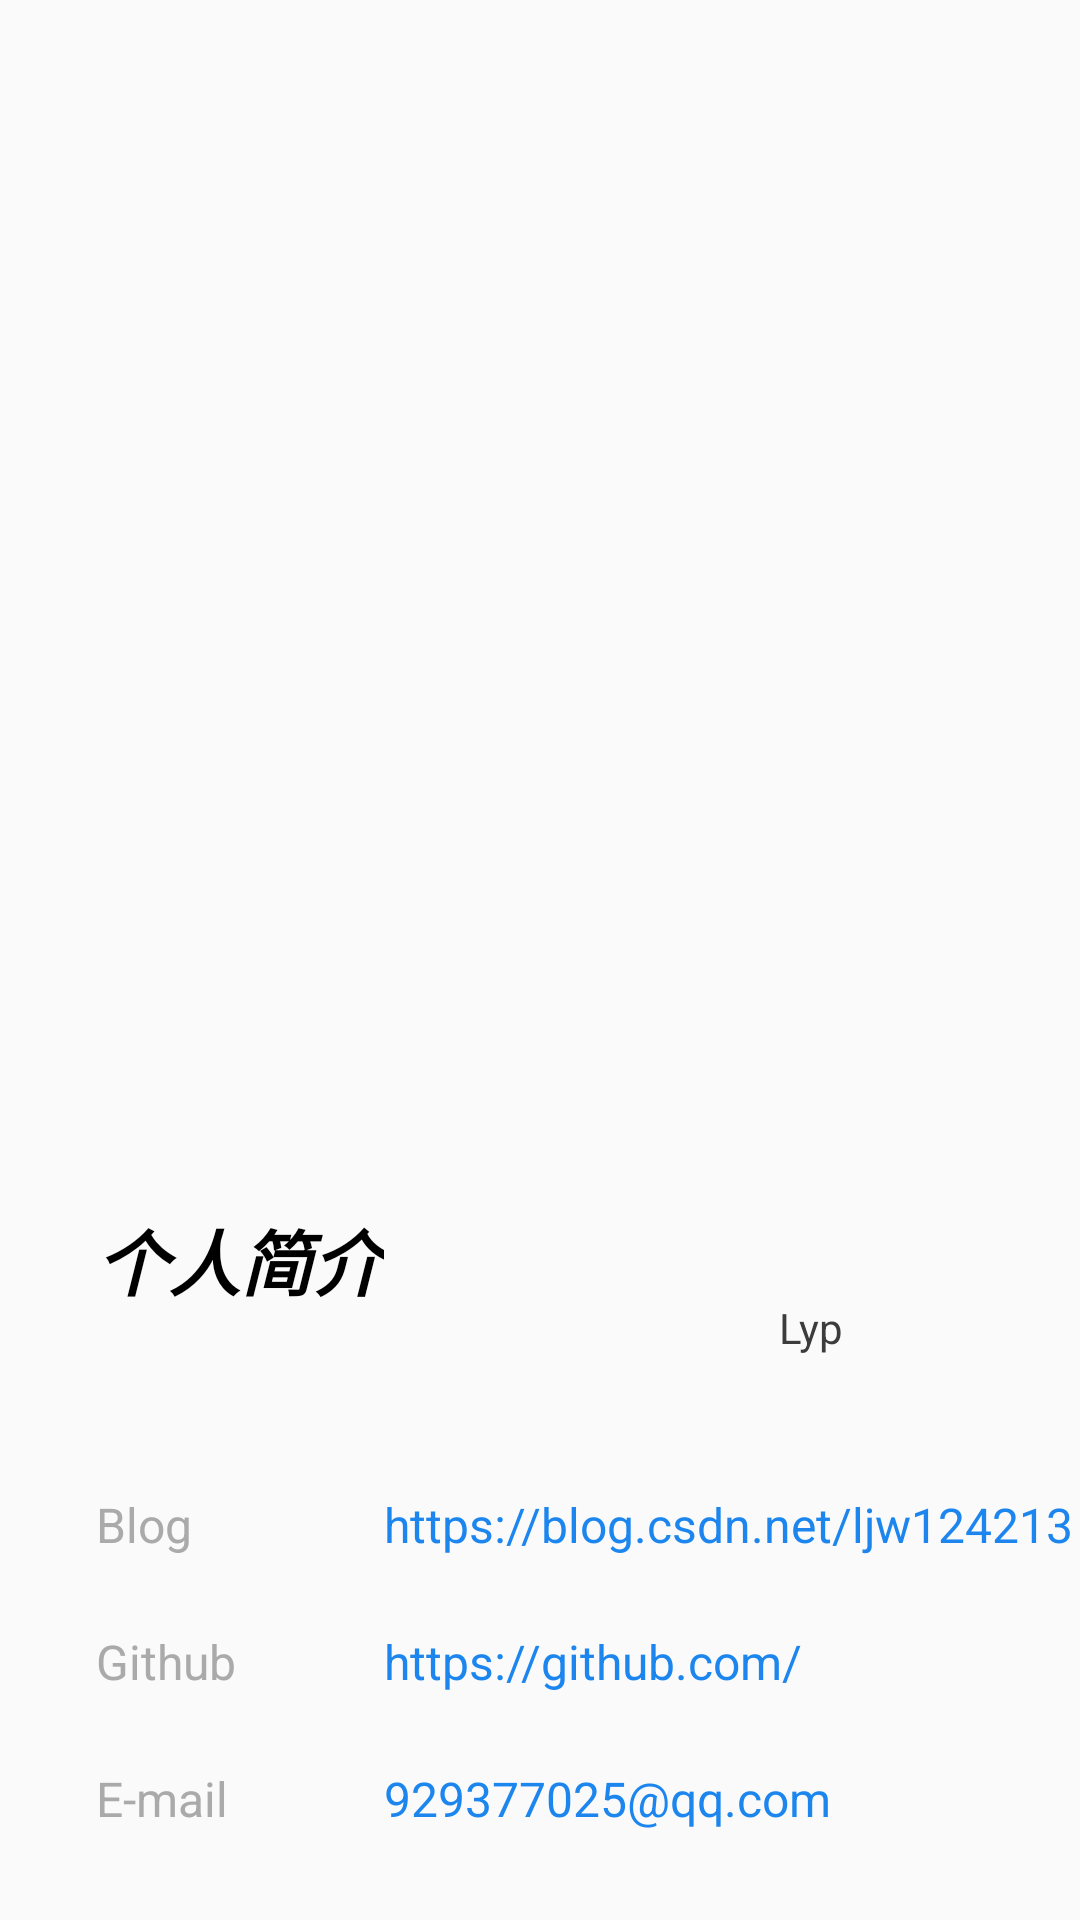

This screen was rendered from an Android layout file. Write that file and the resources it references.
<!-- AndroidManifest.xml: application theme AppTheme -->
<!-- res/layout/fragment_personal.xml -->
<?xml version="1.0" encoding="utf-8"?>
<android.support.constraint.ConstraintLayout xmlns:android="http://schemas.android.com/apk/res/android"
    xmlns:app="http://schemas.android.com/apk/res-auto"
    xmlns:tools="http://schemas.android.com/tools"
    android:layout_width="match_parent"
    android:layout_height="match_parent"
    android:orientation="vertical"
    tools:layout_editor_absoluteY="25dp">

    <ImageView
        android:id="@+id/imageView"
        android:layout_width="0dp"
        android:layout_height="0dp"
        android:layout_marginBottom="20dp"
        android:contentDescription="@string/app_name"
        android:scaleType="centerCrop"
        app:layout_constraintBottom_toTopOf="@+id/tvContacts"
        app:layout_constraintEnd_toEndOf="parent"
        app:layout_constraintHorizontal_bias="0.0"
        app:layout_constraintStart_toStartOf="parent"
        app:layout_constraintTop_toTopOf="parent"
        app:layout_constraintVertical_bias="1.0"
        app:srcCompat="@drawable/ic_personal_bg1" />

    <ImageView
        android:id="@+id/ivAuthor"
        android:layout_width="85dp"
        android:layout_height="85dp"
        android:layout_marginEnd="30dp"
        android:contentDescription="@string/app_name"
        android:scaleType="centerCrop"
        app:layout_constraintBottom_toBottomOf="@+id/imageView"
        app:layout_constraintEnd_toEndOf="parent"
        app:layout_constraintStart_toEndOf="@+id/tvContacts"
        app:layout_constraintTop_toBottomOf="@+id/imageView"
        app:srcCompat="@drawable/lyp" />

    <TextView
        android:id="@+id/tvContacts"
        android:layout_width="wrap_content"
        android:layout_height="wrap_content"
        android:layout_marginBottom="60dp"
        android:layout_marginEnd="83dp"
        android:layout_marginStart="15dp"
        android:text="个人简介"
        android:textColor="@android:color/black"
        android:textSize="24sp"
        android:textStyle="bold|italic"
        app:layout_constraintBottom_toTopOf="@+id/tvBlog"
        app:layout_constraintEnd_toStartOf="@+id/ivAuthor"
        app:layout_constraintStart_toStartOf="parent" />

    <TextView
        android:id="@+id/tvName"
        android:layout_width="wrap_content"
        android:layout_height="wrap_content"
        android:layout_marginEnd="8dp"
        android:layout_marginStart="8dp"
        android:layout_marginTop="8dp"
        android:text="Lyp"
        android:textColor="#3c3c3c"
        app:layout_constraintEnd_toEndOf="@+id/ivAuthor"
        app:layout_constraintStart_toStartOf="@+id/ivAuthor"
        app:layout_constraintTop_toBottomOf="@+id/ivAuthor" />

    <TextView
        android:id="@+id/tvBlog"
        android:layout_width="wrap_content"
        android:layout_height="wrap_content"
        android:layout_marginBottom="121dp"
        android:text="Blog"
        android:textSize="16sp"
        android:textColor="@android:color/darker_gray"
        app:layout_constraintBottom_toBottomOf="parent"
        app:layout_constraintStart_toStartOf="@+id/tvContacts" />

    <TextView
        android:id="@+id/tvGithub"
        android:layout_width="wrap_content"
        android:layout_height="wrap_content"
        android:layout_marginTop="24dp"
        android:text="Github"
        android:textSize="16sp"
        android:textColor="@android:color/darker_gray"
        app:layout_constraintStart_toStartOf="@+id/tvBlog"
        app:layout_constraintTop_toBottomOf="@+id/tvBlog" />

    <TextView
        android:id="@+id/tvEmail"
        android:layout_width="wrap_content"
        android:layout_height="wrap_content"
        android:layout_marginTop="24dp"
        android:text="E-mail"
        android:textSize="16sp"
        android:textColor="@android:color/darker_gray"
        app:layout_constraintStart_toStartOf="@+id/tvContacts"
        app:layout_constraintTop_toBottomOf="@+id/tvGithub" />

    <TextView
        android:id="@+id/tvUrl"
        android:layout_width="wrap_content"
        android:layout_height="wrap_content"
        android:text="https://blog.csdn.net/ljw124213"
        android:textColor="#1C86EE"
        android:textSize="16sp"
        app:layout_constraintBaseline_toBaselineOf="@+id/tvBlog"
        app:layout_constraintStart_toEndOf="@+id/tvContacts" />

    <TextView
        android:id="@+id/tvGithubUrl"
        android:layout_width="wrap_content"
        android:layout_height="wrap_content"
        android:text="https://github.com/"
        android:textColor="#1C86EE"
        android:textSize="16sp"
        app:layout_constraintBaseline_toBaselineOf="@+id/tvGithub"
        app:layout_constraintStart_toEndOf="@+id/tvContacts" />

    <TextView
        android:id="@+id/tvEmailUrl"
        android:layout_width="wrap_content"
        android:layout_height="wrap_content"
        android:text="929377025@qq.com"
        android:textColor="#1C86EE"
        android:textSize="16sp"
        app:layout_constraintBaseline_toBaselineOf="@+id/tvEmail"
        app:layout_constraintStart_toEndOf="@+id/tvContacts" />

    <android.support.constraint.Guideline
        android:id="@+id/guideline4"
        android:layout_width="wrap_content"
        android:layout_height="wrap_content"
        android:orientation="vertical"
        app:layout_constraintGuide_percent="0.8" />

</android.support.constraint.ConstraintLayout>
<!-- resources referenced by this layout -->
<resources>
  <!-- drawable lyp: jpg bitmap (drawable, 87796 bytes) -->
  <string name="app_name">微阅</string>
  <style name="AppTheme" parent="Theme.AppCompat.Light.NoActionBar">
          <item name="android:windowAnimationStyle">@style/AnimationActivity</item>
          <item name="colorPrimary">@color/colorPrimary</item>
          <item name="colorPrimaryDark">@color/colorPrimary</item>
          <item name="colorAccent">@color/colorAccent</item>
          
      </style>
  <style name="AnimationActivity" parent="@android:style/Animation.Activity">
          <item name="android:activityOpenEnterAnimation">@anim/slide_in_right</item>
          <item name="android:activityOpenExitAnimation">@anim/anim_no</item>
          <item name="android:activityCloseEnterAnimation">@anim/anim_no</item>
          <item name="android:activityCloseExitAnimation">@anim/slide_out_right</item>
      </style>
  <color name="colorPrimary">#64B6D1</color>
  <color name="colorAccent">#FF4081</color>
</resources>
